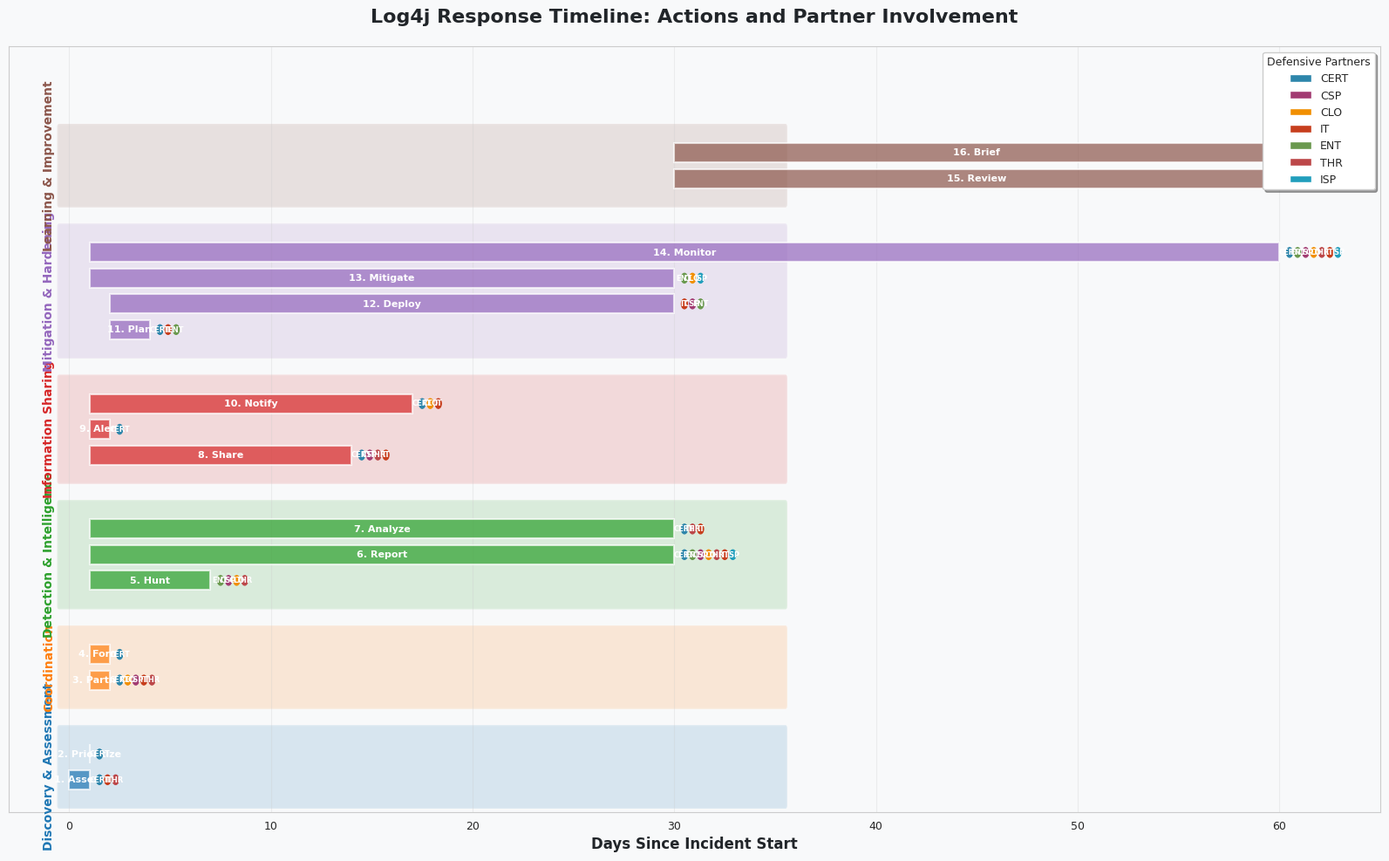
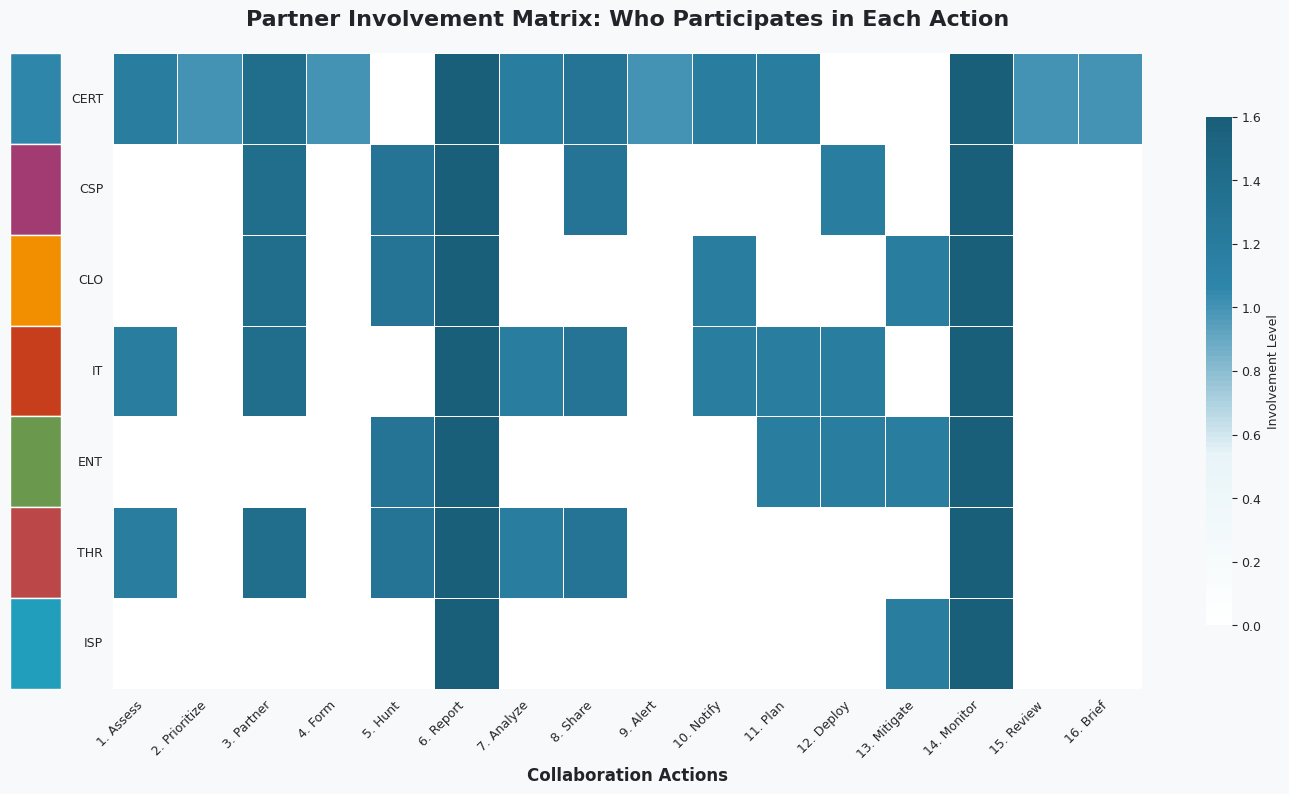
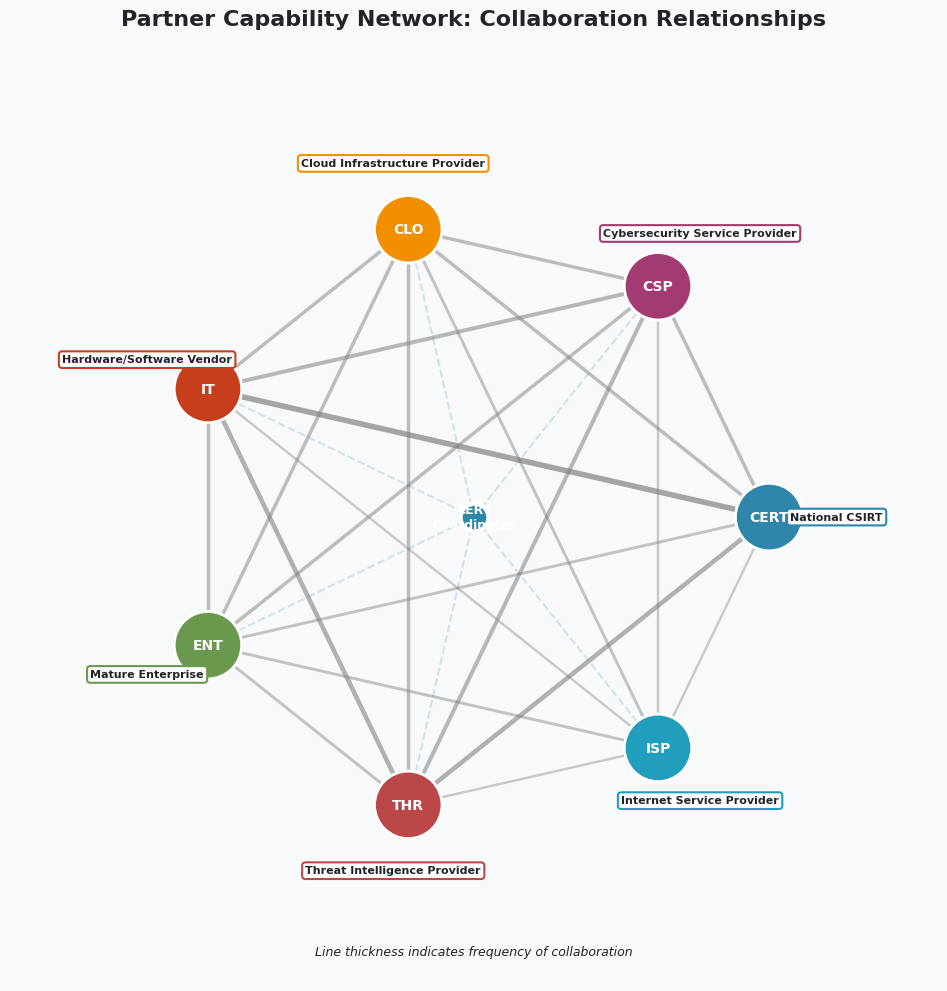

Write Python code to recreate these figures, in order.
#!/usr/bin/env python3
"""
Generate colorful visualizations for the Log4j playbook.
Creates three visualizations:
1. Timeline showing actions and phases
2. Partner involvement matrix (heatmap)
3. Partner capability map (network diagram)
"""

import matplotlib.pyplot as plt
import matplotlib.patches as mpatches
import numpy as np
import seaborn as sns
from matplotlib.patches import FancyBboxPatch, ConnectionPatch
from matplotlib.colors import LinearSegmentedColormap
import matplotlib.patches as mpatches
from datetime import datetime, timedelta

# Set style for professional-looking plots
sns.set_style("whitegrid")
plt.rcParams['figure.dpi'] = 300
plt.rcParams['savefig.dpi'] = 300
plt.rcParams['font.size'] = 9

# Color scheme - professional cyber defense colors
COLORS = {
    'phases': {
        'Phase 1: Discovery & Assessment': '#1f77b4',  # Blue
        'Phase 2: Coordination': '#ff7f0e',             # Orange
        'Phase 3: Detection & Intelligence': '#2ca02c', # Green
        'Phase 4: Information Sharing': '#d62728',     # Red
        'Phase 5: Mitigation & Hardening': '#9467bd',   # Purple
        'Phase 6: Learning & Improvement': '#8c564b'    # Brown
    },
    'partners': {
        'CERT': '#2E86AB',  # Blue - Government
        'CSP': '#A23B72',   # Purple - Service providers
        'CLO': '#F18F01',   # Orange - Cloud
        'IT': '#C73E1D',    # Red - Vendors
        'ENT': '#6A994E',   # Green - Enterprise
        'THR': '#BC4749',   # Dark red - Intelligence
        'ISP': '#219EBC'    # Cyan - Infrastructure
    },
    'background': '#f8f9fa',
    'text': '#212529'
}

# Playbook data extracted from the markdown
ACTIONS = [
    {'seq': 1, 'name': 'Assess', 'phase': 'Phase 1: Discovery & Assessment', 'days': [0, 1], 'partners': ['CERT', 'IT', 'THR']},
    {'seq': 2, 'name': 'Prioritize', 'phase': 'Phase 1: Discovery & Assessment', 'days': [1, 1], 'partners': ['CERT']},
    {'seq': 3, 'name': 'Partner', 'phase': 'Phase 2: Coordination', 'days': [1, 2], 'partners': ['CERT', 'CLO', 'CSP', 'IT', 'THR']},
    {'seq': 4, 'name': 'Form', 'phase': 'Phase 2: Coordination', 'days': [1, 2], 'partners': ['CERT']},
    {'seq': 5, 'name': 'Hunt', 'phase': 'Phase 3: Detection & Intelligence', 'days': [1, 7], 'partners': ['ENT', 'CSP', 'CLO', 'THR']},
    {'seq': 6, 'name': 'Report', 'phase': 'Phase 3: Detection & Intelligence', 'days': [1, 30], 'partners': ['CERT', 'ENT', 'CSP', 'CLO', 'THR', 'IT', 'ISP']},
    {'seq': 7, 'name': 'Analyze', 'phase': 'Phase 3: Detection & Intelligence', 'days': [1, 30], 'partners': ['CERT', 'THR', 'IT']},
    {'seq': 8, 'name': 'Share', 'phase': 'Phase 4: Information Sharing', 'days': [1, 14], 'partners': ['CERT', 'CSP', 'THR', 'IT']},
    {'seq': 9, 'name': 'Alert', 'phase': 'Phase 4: Information Sharing', 'days': [1, 2], 'partners': ['CERT']},
    {'seq': 10, 'name': 'Notify', 'phase': 'Phase 4: Information Sharing', 'days': [1, 17], 'partners': ['CERT', 'CLO', 'IT']},
    {'seq': 11, 'name': 'Plan', 'phase': 'Phase 5: Mitigation & Hardening', 'days': [2, 4], 'partners': ['CERT', 'IT', 'ENT']},
    {'seq': 12, 'name': 'Deploy', 'phase': 'Phase 5: Mitigation & Hardening', 'days': [2, 30], 'partners': ['IT', 'CSP', 'ENT']},
    {'seq': 13, 'name': 'Mitigate', 'phase': 'Phase 5: Mitigation & Hardening', 'days': [1, 30], 'partners': ['ENT', 'CLO', 'ISP']},
    {'seq': 14, 'name': 'Monitor', 'phase': 'Phase 5: Mitigation & Hardening', 'days': [1, 60], 'partners': ['CERT', 'ENT', 'CSP', 'CLO', 'THR', 'IT', 'ISP']},
    {'seq': 15, 'name': 'Review', 'phase': 'Phase 6: Learning & Improvement', 'days': [30, 60], 'partners': ['CERT']},
    {'seq': 16, 'name': 'Brief', 'phase': 'Phase 6: Learning & Improvement', 'days': [30, 60], 'partners': ['CERT']},
]

PARTNERS = ['CERT', 'CSP', 'CLO', 'IT', 'ENT', 'THR', 'ISP']
PHASES = ['Phase 1: Discovery & Assessment', 'Phase 2: Coordination', 
          'Phase 3: Detection & Intelligence', 'Phase 4: Information Sharing',
          'Phase 5: Mitigation & Hardening', 'Phase 6: Learning & Improvement']


def create_timeline():
    """Create a colorful timeline visualization showing actions and phases."""
    fig, ax = plt.subplots(figsize=(16, 10))
    fig.patch.set_facecolor(COLORS['background'])
    ax.set_facecolor(COLORS['background'])
    
    # Calculate positions
    y_positions = {}
    phase_y = {}
    current_y = 0
    
    # Group actions by phase
    for phase in PHASES:
        phase_y[phase] = current_y
        phase_actions = [a for a in ACTIONS if a['phase'] == phase]
        for i, action in enumerate(phase_actions):
            y_positions[action['seq']] = current_y + i * 0.8
        current_y += len(phase_actions) * 0.8 + 1.5
    
    # Draw phase backgrounds
    for phase in PHASES:
        phase_actions = [a for a in ACTIONS if a['phase'] == phase]
        if phase_actions:
            min_y = min(y_positions[a['seq']] for a in phase_actions) - 0.4
            max_y = max(y_positions[a['seq']] for a in phase_actions) + 0.4
            ax.add_patch(FancyBboxPatch(
                (-0.5, min_y - 0.4), 36, max_y - min_y + 0.8,
                boxstyle="round,pad=0.1",
                facecolor=COLORS['phases'][phase],
                edgecolor='white',
                linewidth=2,
                alpha=0.15,
                zorder=0
            ))
            # Phase label
            ax.text(-1, (min_y + max_y) / 2, phase.split(':')[1].strip(), 
                   rotation=90, ha='center', va='center', fontsize=10, fontweight='bold',
                   color=COLORS['phases'][phase])
    
    # Draw timeline bars for each action
    for action in ACTIONS:
        y = y_positions[action['seq']]
        start_day = action['days'][0]
        end_day = action['days'][1]
        
        # Action bar
        color = COLORS['phases'][action['phase']]
        ax.barh(y, end_day - start_day, left=start_day, height=0.6, 
               color=color, alpha=0.7, edgecolor='white', linewidth=1.5, zorder=2)
        
        # Action label
        ax.text(start_day + (end_day - start_day) / 2, y, 
               f"{action['seq']}. {action['name']}", 
               ha='center', va='center', fontsize=8, fontweight='bold',
               color='white', zorder=3)
        
        # Partner icons/badges
        partner_x = end_day + 0.5
        for i, partner in enumerate(action['partners']):
            partner_color = COLORS['partners'][partner]
            circle = plt.Circle((partner_x + i * 0.4, y), 0.15, 
                              color=partner_color, zorder=3)
            ax.add_patch(circle)
            ax.text(partner_x + i * 0.4, y, partner, ha='center', va='center',
                   fontsize=6, color='white', fontweight='bold', zorder=4)
    
    # Customize axes
    ax.set_xlim(-3, 65)
    ax.set_ylim(-1, current_y + 1)
    ax.set_xlabel('Days Since Incident Start', fontsize=12, fontweight='bold', color=COLORS['text'])
    ax.set_title('Log4j Response Timeline: Actions and Partner Involvement', 
                fontsize=16, fontweight='bold', color=COLORS['text'], pad=20)
    ax.set_yticks([])
    ax.grid(True, alpha=0.3, axis='x')
    
    # Legend for partners
    legend_elements = [mpatches.Patch(facecolor=color, label=partner, edgecolor='white', linewidth=1)
                      for partner, color in COLORS['partners'].items()]
    ax.legend(handles=legend_elements, loc='upper right', title='Defensive Partners',
             frameon=True, fancybox=True, shadow=True)
    
    plt.tight_layout()
    plt.savefig('visualizations/log4j_timeline.png', facecolor=COLORS['background'], 
               bbox_inches='tight', edgecolor='none')
    print("✓ Created timeline visualization: visualizations/log4j_timeline.png")


def create_partner_matrix():
    """Create a heatmap showing partner involvement in each action."""
    fig, ax = plt.subplots(figsize=(14, 8))
    fig.patch.set_facecolor(COLORS['background'])
    ax.set_facecolor(COLORS['background'])
    
    # Build matrix
    matrix = np.zeros((len(PARTNERS), len(ACTIONS)))
    action_names = []
    
    for j, action in enumerate(ACTIONS):
        action_names.append(f"{action['seq']}. {action['name']}")
        for i, partner in enumerate(PARTNERS):
            if partner in action['partners']:
                # Weight by number of partners (more partners = more collaboration)
                matrix[i, j] = 1.0 + (len(action['partners']) - 1) * 0.1
    
    # Create heatmap with custom colors
    colors = ['#ffffff', '#e8f4f8', '#2E86AB', '#1a5f7a']
    n_bins = 100
    cmap = LinearSegmentedColormap.from_list('custom', colors, N=n_bins)
    
    sns.heatmap(matrix, annot=False, fmt='.0f', cmap=cmap, 
               cbar_kws={'label': 'Involvement Level', 'shrink': 0.8},
               xticklabels=action_names, yticklabels=PARTNERS,
               linewidths=0.5, linecolor='white', ax=ax)
    
    # Rotate labels
    plt.xticks(rotation=45, ha='right')
    plt.yticks(rotation=0)
    
    ax.set_title('Partner Involvement Matrix: Who Participates in Each Action',
                fontsize=16, fontweight='bold', color=COLORS['text'], pad=20)
    ax.set_xlabel('Collaboration Actions', fontsize=12, fontweight='bold', color=COLORS['text'])
    ax.set_ylabel('Defensive Partners', fontsize=12, fontweight='bold', color=COLORS['text'])
    
    # Add partner color indicators
    for i, partner in enumerate(PARTNERS):
        ax.add_patch(mpatches.Rectangle((-0.1, i), 0.05, 1, 
                                       facecolor=COLORS['partners'][partner],
                                       transform=ax.get_yaxis_transform(),
                                       clip_on=False))
    
    plt.tight_layout()
    plt.savefig('visualizations/log4j_partner_matrix.png', facecolor=COLORS['background'],
               bbox_inches='tight', edgecolor='none')
    print("✓ Created partner matrix: visualizations/log4j_partner_matrix.png")


def create_partner_capability_map():
    """Create a network diagram showing partner capabilities and relationships."""
    fig, ax = plt.subplots(figsize=(14, 10))
    fig.patch.set_facecolor(COLORS['background'])
    ax.set_facecolor(COLORS['background'])
    
    # Partner positions in a circle
    angles = np.linspace(0, 2 * np.pi, len(PARTNERS), endpoint=False)
    radius = 3.5
    
    partner_pos = {}
    for i, partner in enumerate(PARTNERS):
        x = radius * np.cos(angles[i])
        y = radius * np.sin(angles[i])
        partner_pos[partner] = (x, y)
        
        # Draw partner node
        circle = plt.Circle((x, y), 0.4, facecolor=COLORS['partners'][partner],
                          edgecolor='white', linewidth=2, zorder=3)
        ax.add_patch(circle)
        ax.text(x, y, partner, ha='center', va='center', fontsize=10,
               fontweight='bold', color='white', zorder=4)
        
        # Partner label
        label_x = (radius + 0.8) * np.cos(angles[i])
        label_y = (radius + 0.8) * np.sin(angles[i])
        partner_names = {
            'CERT': 'National CSIRT',
            'CSP': 'Cybersecurity Service Provider',
            'CLO': 'Cloud Infrastructure Provider',
            'IT': 'Hardware/Software Vendor',
            'ENT': 'Mature Enterprise',
            'THR': 'Threat Intelligence Provider',
            'ISP': 'Internet Service Provider'
        }
        ax.text(label_x, label_y, partner_names[partner], ha='center', va='center',
               fontsize=8, color=COLORS['text'], fontweight='bold',
               bbox=dict(boxstyle='round,pad=0.3', facecolor='white', 
                        edgecolor=COLORS['partners'][partner], linewidth=1.5))
    
    # Draw connections based on actions (partners that work together)
    partner_pairs = {}
    for action in ACTIONS:
        partners = action['partners']
        for i in range(len(partners)):
            for j in range(i + 1, len(partners)):
                pair = tuple(sorted([partners[i], partners[j]]))
                partner_pairs[pair] = partner_pairs.get(pair, 0) + 1
    
    # Draw edges with thickness based on frequency
    max_freq = max(partner_pairs.values()) if partner_pairs else 1
    for (p1, p2), freq in partner_pairs.items():
        x1, y1 = partner_pos[p1]
        x2, y2 = partner_pos[p2]
        
        # Line color based on average partner colors
        color1 = COLORS['partners'][p1]
        color2 = COLORS['partners'][p2]
        # Blend colors
        alpha = 0.3 + (freq / max_freq) * 0.4
        linewidth = 1 + (freq / max_freq) * 3
        
        ax.plot([x1, x2], [y1, y2], color='gray', alpha=alpha, 
               linewidth=linewidth, zorder=1)
    
    # Center coordinator (CERT)
    ax.plot(0, 0, 'o', markersize=20, color=COLORS['partners']['CERT'],
           markeredgecolor='white', markeredgewidth=3, zorder=5)
    ax.text(0, 0, 'CERT\nCoordinator', ha='center', va='center',
           fontsize=9, fontweight='bold', color='white', zorder=6)
    
    # Draw lines from CERT to all partners
    for partner in PARTNERS:
        if partner != 'CERT':
            x, y = partner_pos[partner]
            ax.plot([0, x], [0, y], color=COLORS['partners']['CERT'], 
                   alpha=0.2, linewidth=1.5, linestyle='--', zorder=1)
    
    ax.set_xlim(-5.5, 5.5)
    ax.set_ylim(-5.5, 5.5)
    ax.set_aspect('equal')
    ax.axis('off')
    ax.set_title('Partner Capability Network: Collaboration Relationships',
                fontsize=16, fontweight='bold', color=COLORS['text'], pad=20)
    
    # Add legend
    legend_text = "Line thickness indicates frequency of collaboration"
    ax.text(0, -5.2, legend_text, ha='center', fontsize=9, 
           style='italic', color=COLORS['text'])
    
    plt.tight_layout()
    plt.savefig('visualizations/log4j_partner_network.png', facecolor=COLORS['background'],
               bbox_inches='tight', edgecolor='none')
    print("✓ Created partner network: visualizations/log4j_partner_network.png")


def main():
    """Generate all visualizations."""
    import os
    os.makedirs('visualizations', exist_ok=True)
    
    print("Generating Log4j playbook visualizations...")
    print("=" * 60)
    
    create_timeline()
    create_partner_matrix()
    create_partner_capability_map()
    
    print("=" * 60)
    print("✓ All visualizations generated successfully!")
    print("\nGenerated files:")
    print("  - visualizations/log4j_timeline.png")
    print("  - visualizations/log4j_partner_matrix.png")
    print("  - visualizations/log4j_partner_network.png")


if __name__ == '__main__':
    main()
